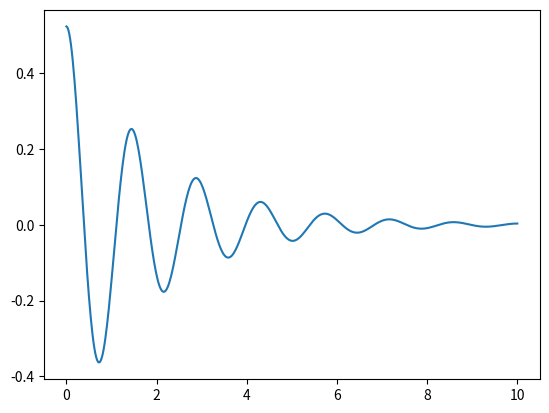

Source code (Python):
import numpy as np
from scipy.integrate import odeint
import matplotlib.pyplot as plt

#reduce 2nd order to 1st order 2 ode's then pass conditions as array

# theta" + (b/m)*theta' + (g/l)*sin(theta) = 0 with inital cond ---> theta' --> velocity at t=0 is 0 and Angle theta = 0
# put theta' = z
# z' + (b/m)*z + + (g/l)*sin(theta) = 0

def model(z,t,b,m,l,g):
    theta = z[0]
    theta1 = z[1]
    theta2 = -(b/m)*theta1 - (g/l)*np.sin(theta)
    resultz = [theta1, theta2]
    return resultz

#inital cond
z0 = [np.pi/6, 0]

#args
b=1
m=1
l=0.5
g=9.8

args = (b,m,l,g,)

#time pts
t = np.linspace(0,10,500)

z = odeint(model,z0,t,args=args)

#seperate theta only from z because z also contains velocity
theta = z[:,0]

plt.plot(t,theta)
plt.show()